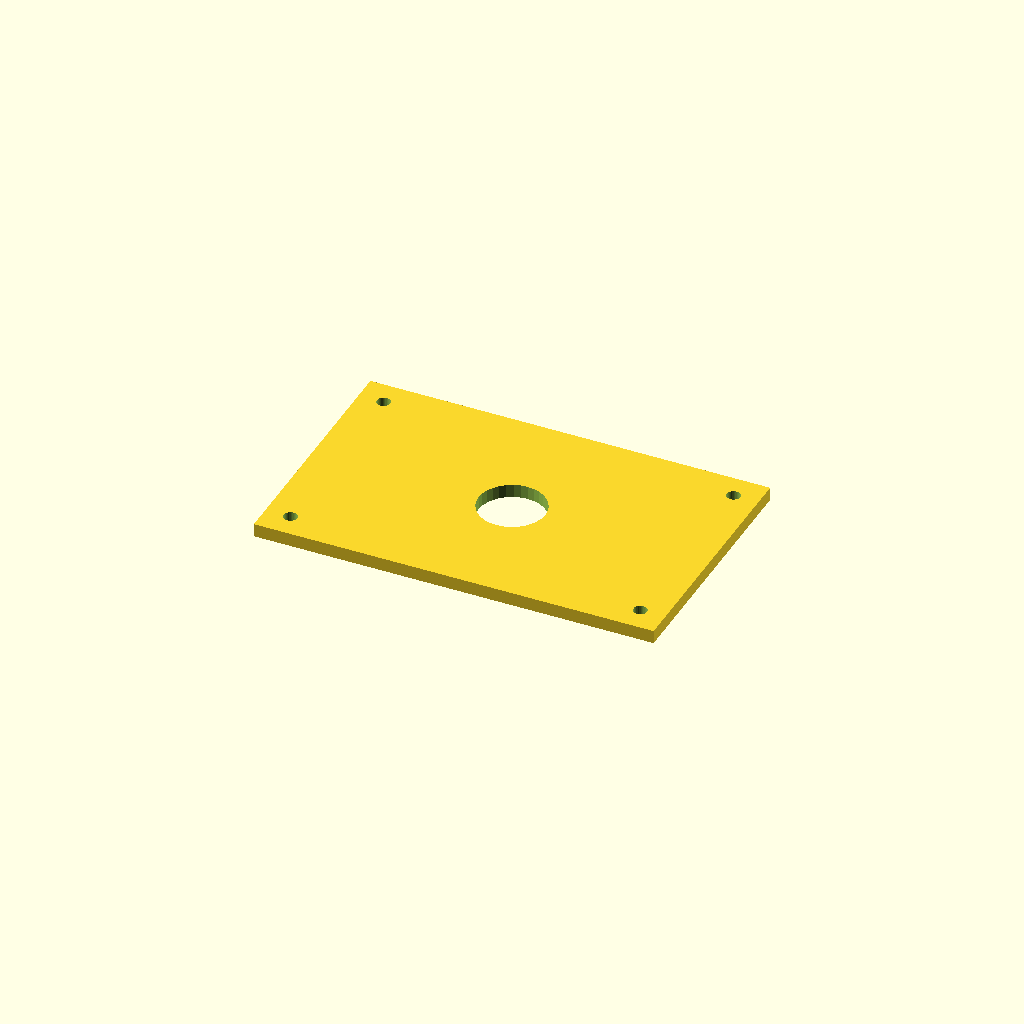
Cell 1: the model at its default parameters.
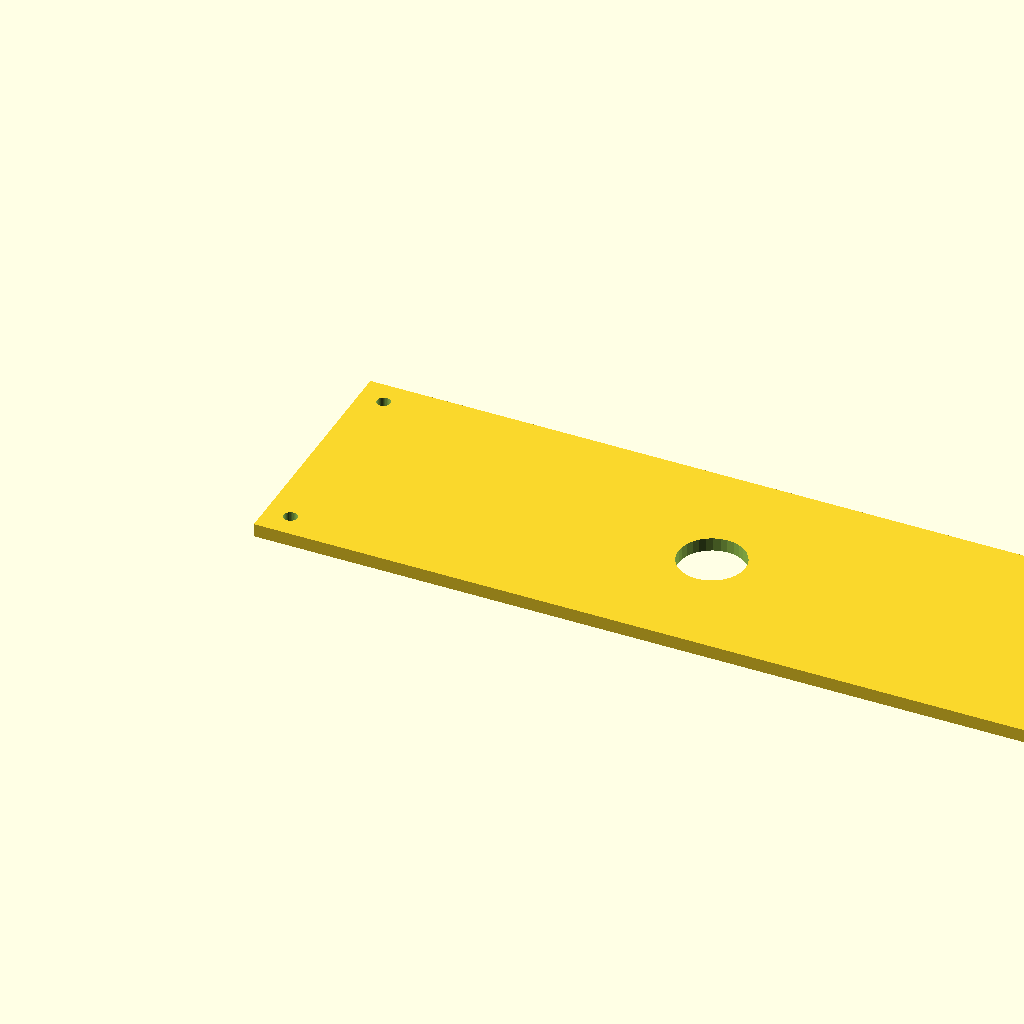
Cell 2 — plate_l set to 480, the other parameters unchanged.
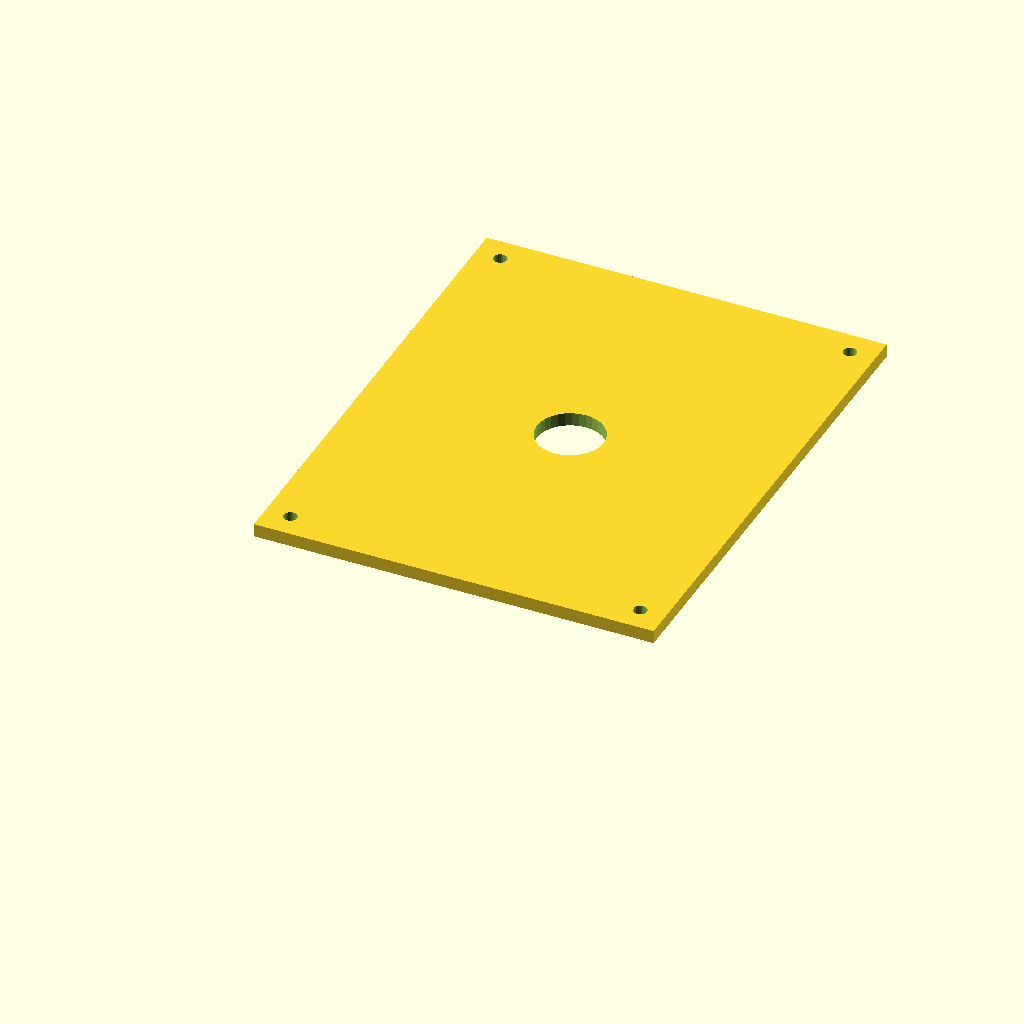
Cell 3: plate_w = 300 (everything else at default).
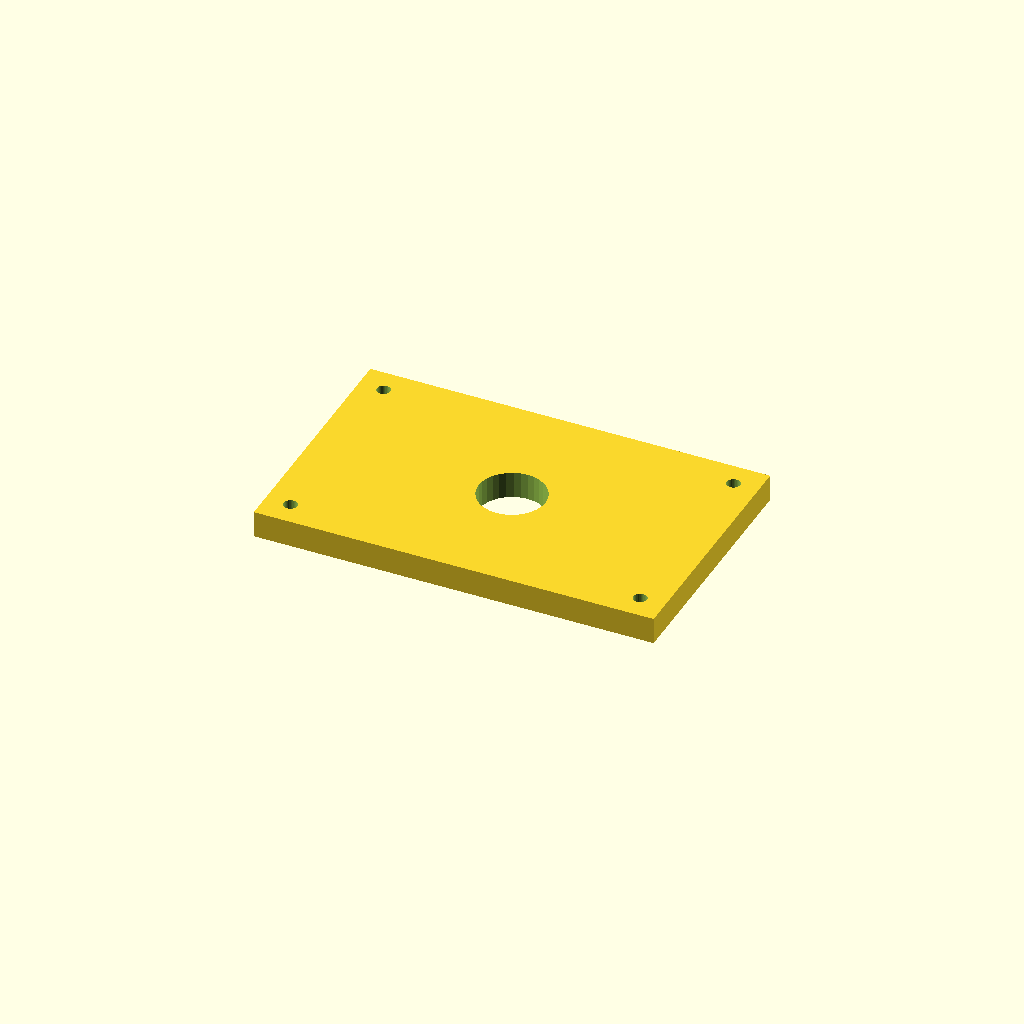
Cell 4: plate_t = 16 (everything else at default).
All cells are drawn from one camera (rotation 55°, 0°, 25°, orthographic, colour scheme Cornfield), so only the parameter changes between them.
OpenSCAD source file optional_data/data/scale1/largestruc/part_0096.scad:
$fn = 32;

// ----------------------------------------------------------------------
// Big plate: 200-250 mm adapter plate
// ----------------------------------------------------------------------

// --- parameters (mm) ---
plate_l = 240;            // plate length, X
plate_w = 150;            // plate width, Y
plate_t = 8;              // plate thickness, Z
corner_d = 8;             // corner hole diameter
corner_in = 15;           // corner hole inset from the edges
bore_d = 40;              // central bore

difference() {
  cube([plate_l, plate_w, plate_t]);
  translate([corner_in, corner_in, -1]) cylinder(h = plate_t + 2, d = corner_d);
  translate([plate_l - corner_in, corner_in, -1]) cylinder(h = plate_t + 2, d = corner_d);
  translate([corner_in, plate_w - corner_in, -1]) cylinder(h = plate_t + 2, d = corner_d);
  translate([plate_l - corner_in, plate_w - corner_in, -1]) cylinder(h = plate_t + 2, d = corner_d);
  translate([plate_l / 2, plate_w / 2, -1]) cylinder(h = plate_t + 2, d = bore_d);
}
Customizer parameters (derived from the source; name, type, default, range or options):
plate_l: number, default 240
plate_w: number, default 150
plate_t: number, default 8
corner_d: number, default 8
corner_in: number, default 15
bore_d: number, default 40
